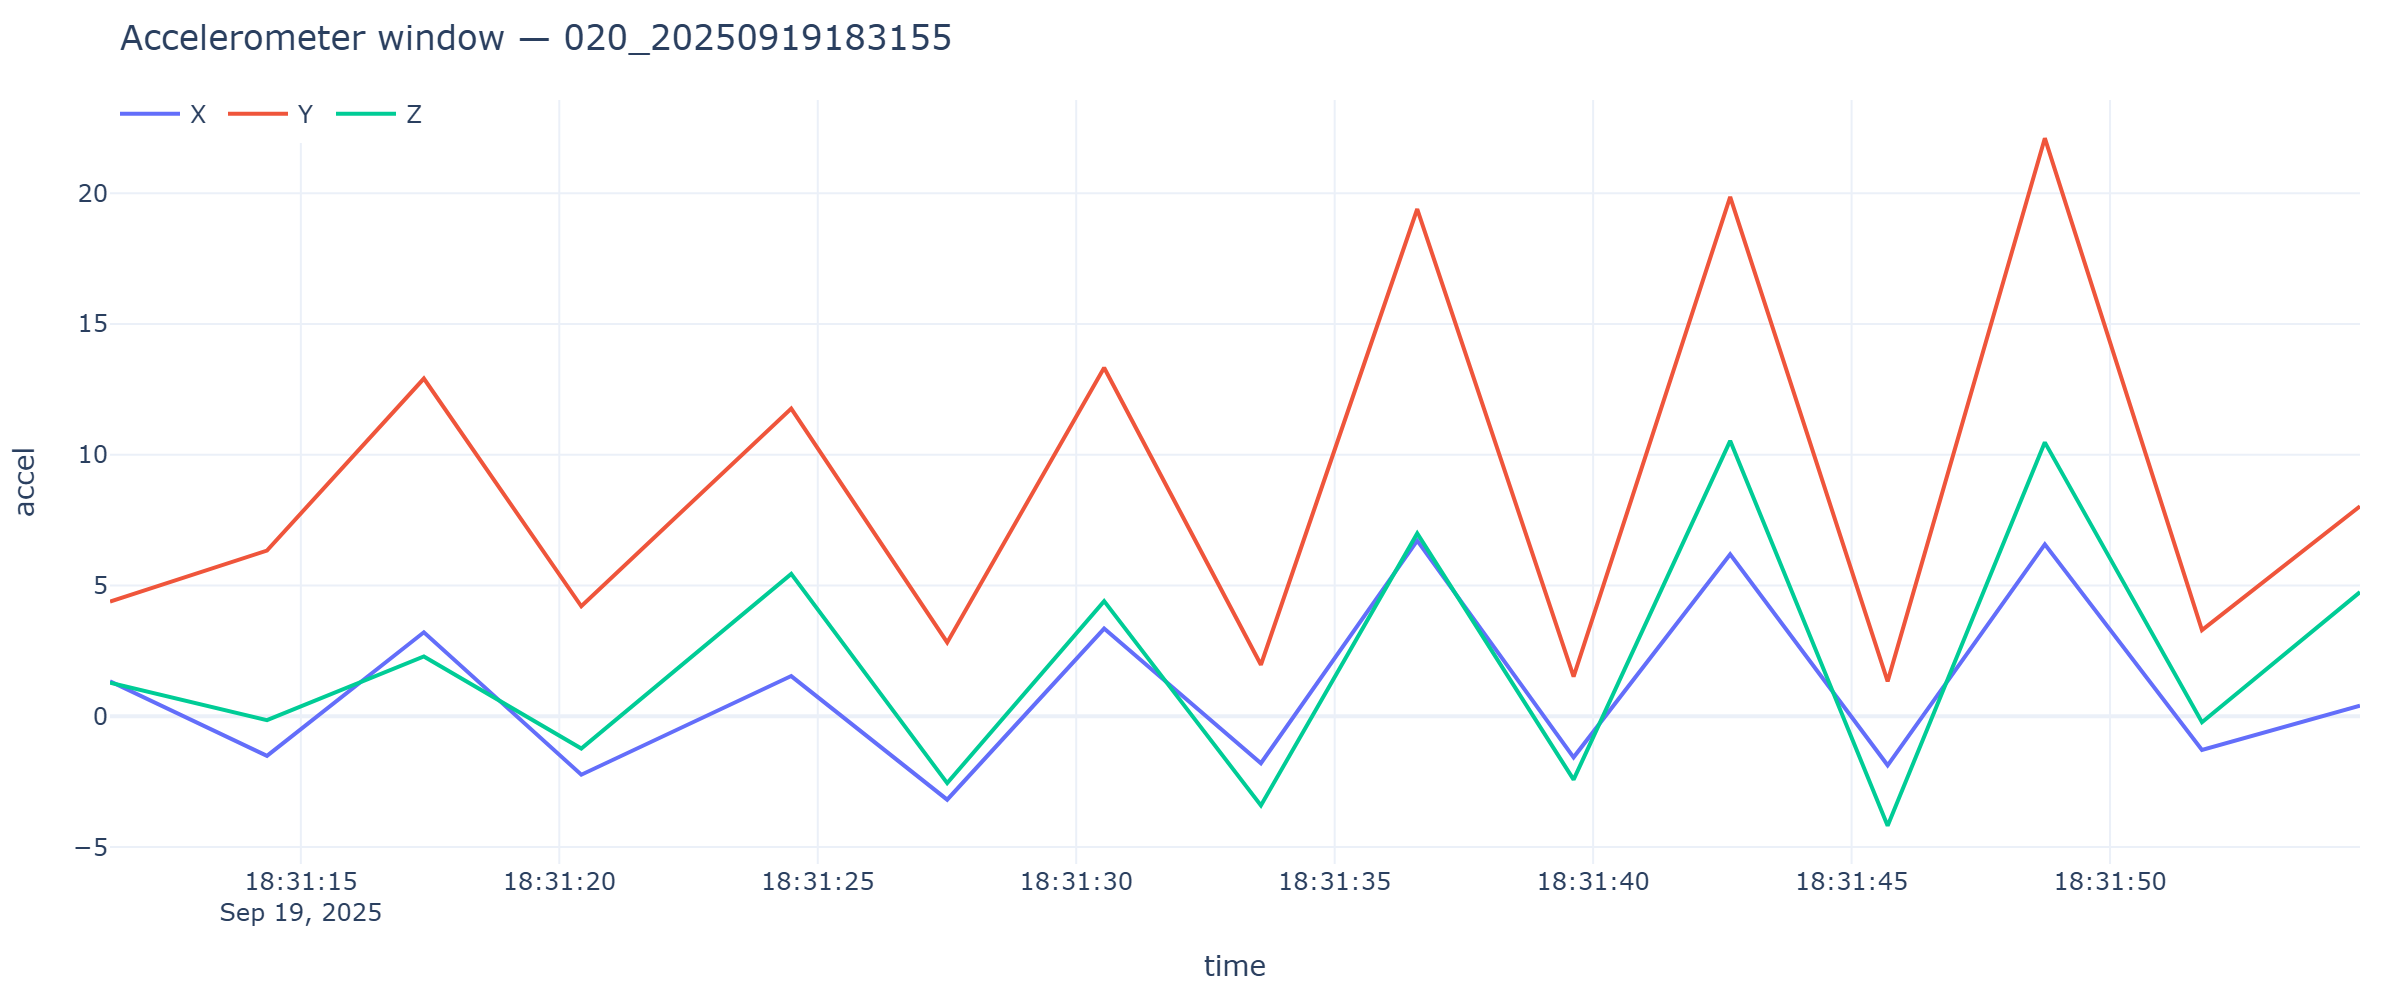

The data file committed next to this chart (first rows):
timestamp, x, y, z
2025-09-19T18:31:11.308, 1.343, 4.386, 1.283
2025-09-19T18:31:14.345, -1.511, 6.337, -0.1484
2025-09-19T18:31:17.380, 3.213, 12.91, 2.289
2025-09-19T18:31:20.426, -2.231, 4.207, -1.231
2025-09-19T18:31:24.487, 1.539, 11.77, 5.447
2025-09-19T18:31:27.504, -3.187, 2.825, -2.555
2025-09-19T18:31:30.540, 3.357, 13.33, 4.405
2025-09-19T18:31:33.573, -1.793, 1.973, -3.407
2025-09-19T18:31:36.597, 6.718, 19.4, 6.993
2025-09-19T18:31:39.622, -1.566, 1.52, -2.418
2025-09-19T18:31:42.651, 6.191, 19.86, 10.53
2025-09-19T18:31:45.697, -1.872, 1.336, -4.185
2025-09-19T18:31:48.738, 6.577, 22.1, 10.47
2025-09-19T18:31:51.778, -1.283, 3.294, -0.2274
2025-09-19T18:31:54.835, 0.4046, 8.033, 4.75
